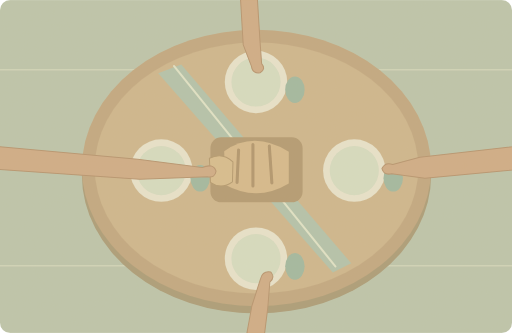
t = 0.00 s
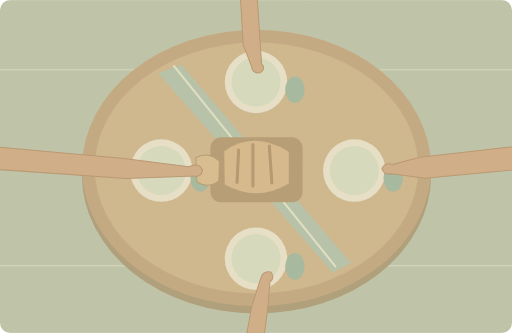
t = 1.25 s
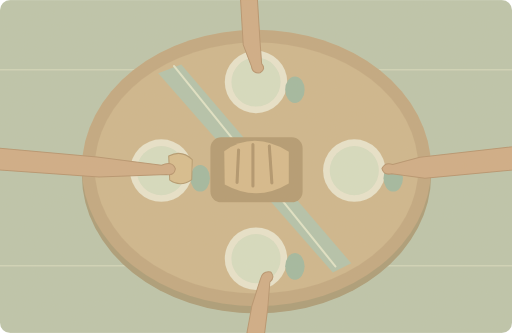
t = 3.75 s
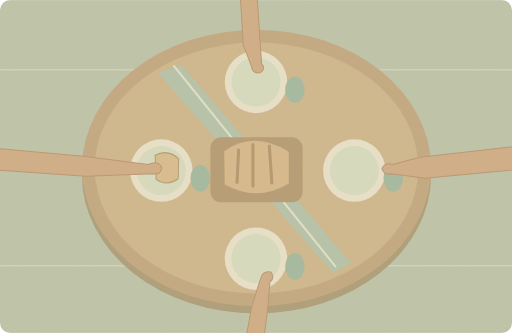
t = 5.00 s
t = 6.75 s: frame unchanged from t = 5.00 s, image omitted
t = 8.50 s: frame unchanged from t = 5.00 s, image omitted

The animated SVG that drew these frames (rendered in a browser with its animation timeline set to each time). Animation: 1 SMIL element (animateTransform=1); one cycle of 10.00 s, repeats indefinitely.

<svg xmlns="http://www.w3.org/2000/svg" width="1000" height="650" viewBox="0 0 1000 650" role="img" aria-labelledby="title desc"><title id="title">单词小故事</title><desc id="desc">We gathered around the table to share fresh bread.</desc><metadata>{"wordId": "table", "dailyExample": "We gathered around the table to share fresh bread.", "source": "https://github.com/go1app/word-atlas/blob/main/public/atlas/entries/5.json", "attribution": "Word Atlas contributors — CC BY 4.0", "license": "https://creativecommons.org/licenses/by/4.0/", "changes": "New original vector animation interpreting the daily example.", "durationSeconds": 10}</metadata><defs><clipPath id="frame"><rect width="1000" height="650" rx="20"/></clipPath><filter id="paper"><feTurbulence type="fractalNoise" baseFrequency=".74" numOctaves="3" stitchTiles="stitch"/><feColorMatrix type="saturate" values="0"/><feComponentTransfer><feFuncA type="linear" slope=".065"/></feComponentTransfer><feBlend in="SourceGraphic" mode="soft-light"/></filter><filter id="glow" x="-100%" y="-100%" width="300%" height="300%"><feGaussianBlur stdDeviation="8"/></filter></defs><g clip-path="url(#frame)"><rect x="0" y="0" width="1000" height="650" rx="0" fill="#bbc4aa" /><path d="M0 136H1000M0 327H1000M0 519H1000" fill="none" stroke="#cfd4b9" stroke-width="3" stroke-linecap="round" stroke-linejoin="round" /><ellipse cx="501" cy="342" rx="341" ry="270" fill="#a99a75"/><ellipse cx="501" cy="328" rx="341" ry="270" fill="#c1a67e"/><ellipse cx="501" cy="328" rx="316" ry="245" fill="#cdb58b"/><path d="M309 143L354 126 686 514 650 532Z" fill="#b1c2aa" stroke="none" stroke-width="2" stroke-linecap="round" stroke-linejoin="round" /><path d="M340 129L655 520" fill="none" stroke="#e0e3c7" stroke-width="4" stroke-linecap="round" stroke-linejoin="round" /><circle cx="315" cy="333" r="61" fill="#e8e3cc" /><circle cx="315" cy="333" r="48" fill="#d6dcc1" /><ellipse cx="391" cy="348" rx="19" ry="26" fill="#9fb79f"/><circle cx="692" cy="333" r="61" fill="#e8e3cc" /><circle cx="692" cy="333" r="48" fill="#d6dcc1" /><ellipse cx="768" cy="348" rx="19" ry="26" fill="#9fb79f"/><circle cx="500" cy="160" r="61" fill="#e8e3cc" /><circle cx="500" cy="160" r="48" fill="#d6dcc1" /><ellipse cx="576" cy="175" rx="19" ry="26" fill="#9fb79f"/><circle cx="500" cy="505" r="61" fill="#e8e3cc" /><circle cx="500" cy="505" r="48" fill="#d6dcc1" /><ellipse cx="576" cy="520" rx="19" ry="26" fill="#9fb79f"/><rect x="411" y="268" width="180" height="127" rx="21" fill="#b2986f" /><path d="M438 295Q496 254 564 296V358Q502 395 439 360Z" fill="#d6b98a" stroke="none" stroke-width="2" stroke-linecap="round" stroke-linejoin="round" /><path d="M466 293L463 356M494 282V363M526 285L531 357" fill="none" stroke="#af936a" stroke-width="6" stroke-linecap="round" stroke-linejoin="round" /><path d="M500 -300L502 -13 508 83 511 124Q520 135 508 142Q493 144 491 129L475 87 469 -15 466 -300Z" fill="#cfaa84" stroke="#b5926c" stroke-width="2" stroke-linecap="round" stroke-linejoin="round" /><path d="M1300 270L1039 282 820 307 767 321Q752 316 746 329Q750 343 765 339L830 348 1043 328 1300 315Z" fill="#cfaa84" stroke="#b5926c" stroke-width="2" stroke-linecap="round" stroke-linejoin="round" /><path d="M498 950L509 713 523 601 527 551Q538 542 529 531Q513 528 509 544L492 597 471 712 463 950Z" fill="#cfaa84" stroke="#b5926c" stroke-width="2" stroke-linecap="round" stroke-linejoin="round" /><g><animateTransform attributeName="transform" type="translate" values="0 0;-106 -6;-106 -6;0 0" keyTimes="0;.5;.85;1" dur="10s" repeatCount="indefinite"/><path d="M409 309Q434 296 455 316L454 355Q432 371 411 356Z" fill="#d7bc8c" stroke="#b2976c" stroke-width="2" stroke-linecap="round" stroke-linejoin="round" /><path d="M-300 275L-62 281 269 311 395 327Q416 318 422 334Q420 348 405 345L273 350 -67 326 -300 319Z" fill="#cfaa84" stroke="#b5926c" stroke-width="2" stroke-linecap="round" stroke-linejoin="round" /></g><rect width="1000" height="650" fill="#ddc8a0" opacity=".14" filter="url(#paper)" pointer-events="none"/></g></svg>
